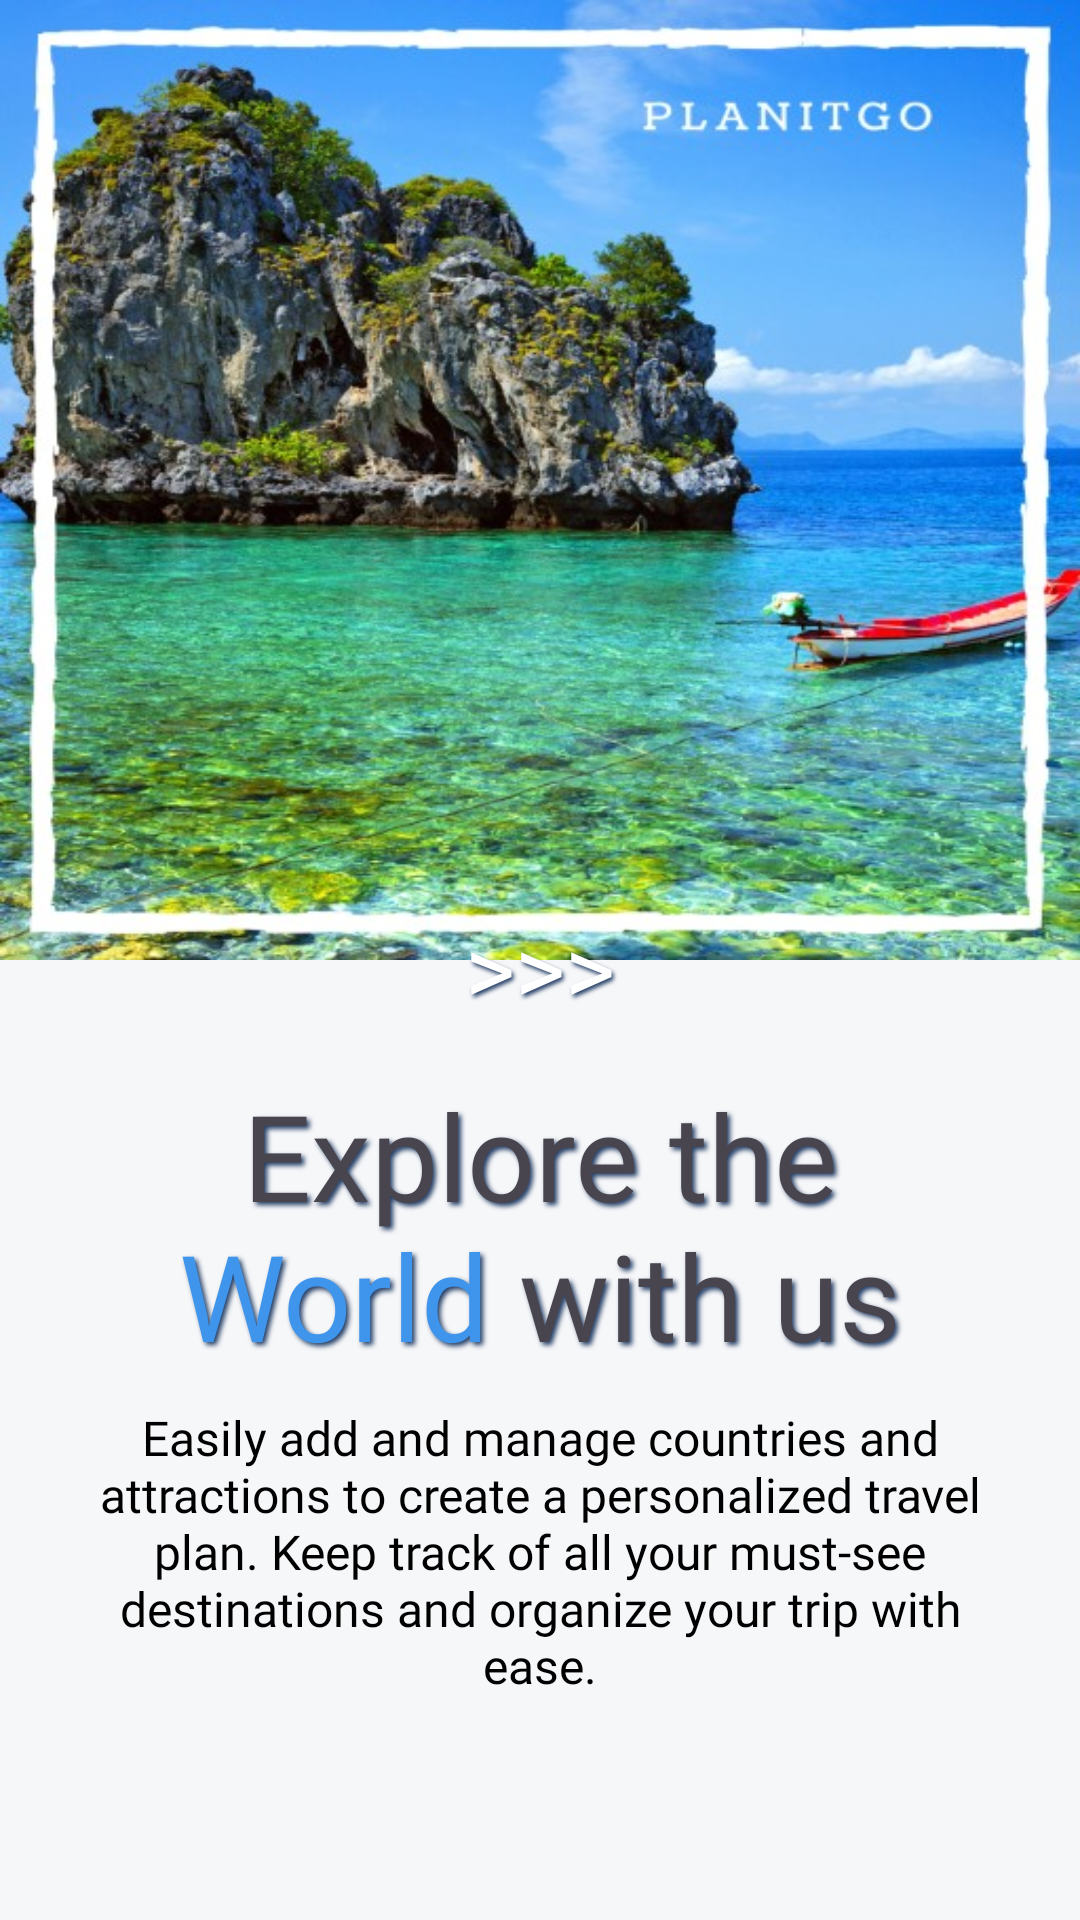

This screen was rendered from an Android layout file. Write that file and the resources it references.
<!-- AndroidManifest.xml: application theme Theme.PlanITgofinalProject -->
<!-- res/layout/get_started_layout.xml -->
<?xml version="1.0" encoding="utf-8"?>
<androidx.constraintlayout.widget.ConstraintLayout xmlns:android="http://schemas.android.com/apk/res/android"
    android:layout_width="match_parent"
    xmlns:app="http://schemas.android.com/apk/res-auto"
    xmlns:tools="http://schemas.android.com/tools"
    android:background="@color/light_gray"
    tools:context="com.example.planitgo_finalproject.ui.get_started.GetStartedFragment"
    android:layout_height="match_parent">
    <ImageView
        android:id="@+id/logo"
        android:layout_width="match_parent"
        android:layout_height="0dp"
        android:src="@drawable/home_page"
        android:scaleType="fitXY"
        app:layout_constraintHeight_percent="0.5"
        app:layout_constraintStart_toStartOf="parent"
        app:layout_constraintTop_toTopOf="parent"/>
    <androidx.constraintlayout.widget.ConstraintLayout
        android:layout_width="match_parent"
        android:layout_height="0dp"
        android:paddingHorizontal="32dp"
        android:layout_marginTop="-25dp"
        app:layout_constraintStart_toStartOf="parent"
        app:layout_constraintTop_toBottomOf="@+id/logo"
        app:layout_constraintBottom_toBottomOf="parent">
        <android.widget.Button
            android:id="@+id/startedBtn"
            android:layout_width="wrap_content"
            android:layout_height="wrap_content"
            android:textAllCaps="false"
            android:text=">>>"
            android:textSize="32sp"
            android:elevation="10dp"
            android:shadowRadius="3"
            android:shadowDy="3"
            android:shadowDx="2"
            android:shadowColor="@color/dark_blue"
            android:elegantTextHeight="true"
            android:fontFamily="@font/poppins_medium"
            android:textColor="@color/white"
            android:paddingHorizontal="40dp"
            android:background="@drawable/home_page_bg_btn"
            app:layout_constraintStart_toStartOf="parent"
            app:layout_constraintEnd_toEndOf="parent"
            app:layout_constraintTop_toTopOf="parent"/>
        <TextView
            android:id="@+id/titleHomePage"
            android:layout_width="match_parent"
            android:layout_height="wrap_content"
            android:text="@string/explore_the_world_with_us"
            android:textSize="40sp"
            android:shadowColor="@color/dark_blue"
            android:shadowRadius="4"
            android:shadowDx="3"
            android:shadowDy="3"
            android:layout_marginTop="8dp"
            android:fontFamily="@font/poppins_medium"
            android:gravity="center"
            app:layout_constraintTop_toBottomOf="@id/startedBtn"
            app:layout_constraintStart_toStartOf="parent"/>
        <TextView
            android:id="@+id/introText"
            android:layout_width="match_parent"
            android:layout_height="wrap_content"
            android:text="@string/intro_text"
            android:textColor="@color/black"
            android:textSize="16sp"
            android:gravity="center"
            android:layout_marginTop="10dp"
            android:fontFamily="@font/poppins_regular"
            app:layout_constraintStart_toStartOf="parent"
            app:layout_constraintTop_toBottomOf="@id/titleHomePage"/>
    </androidx.constraintlayout.widget.ConstraintLayout>

</androidx.constraintlayout.widget.ConstraintLayout>
<!-- resources referenced by this layout -->
<resources>
  <color name="black">#FF000000</color>
  <color name="dark_blue">#253f66</color>
  <color name="light_gray">#f6f7f9</color>
  <color name="white">#FFFFFFFF</color>
  <!-- drawable home_page: jpg bitmap (drawable, 109476 bytes) -->
  <string name="explore_the_world_with_us">Explore the <font color="#3f95ec">World</font> with us</string>
  <string name="intro_text">Easily add and manage countries and attractions to create a personalized travel plan. Keep track of all your must-see destinations and organize your trip with ease.</string>
  <style name="Theme.PlanITgofinalProject" parent="Base.Theme.PlanITgofinalProject" />
  <style name="Base.Theme.PlanITgofinalProject" parent="Theme.Material3.DayNight.NoActionBar">
          
          
      </style>
</resources>
